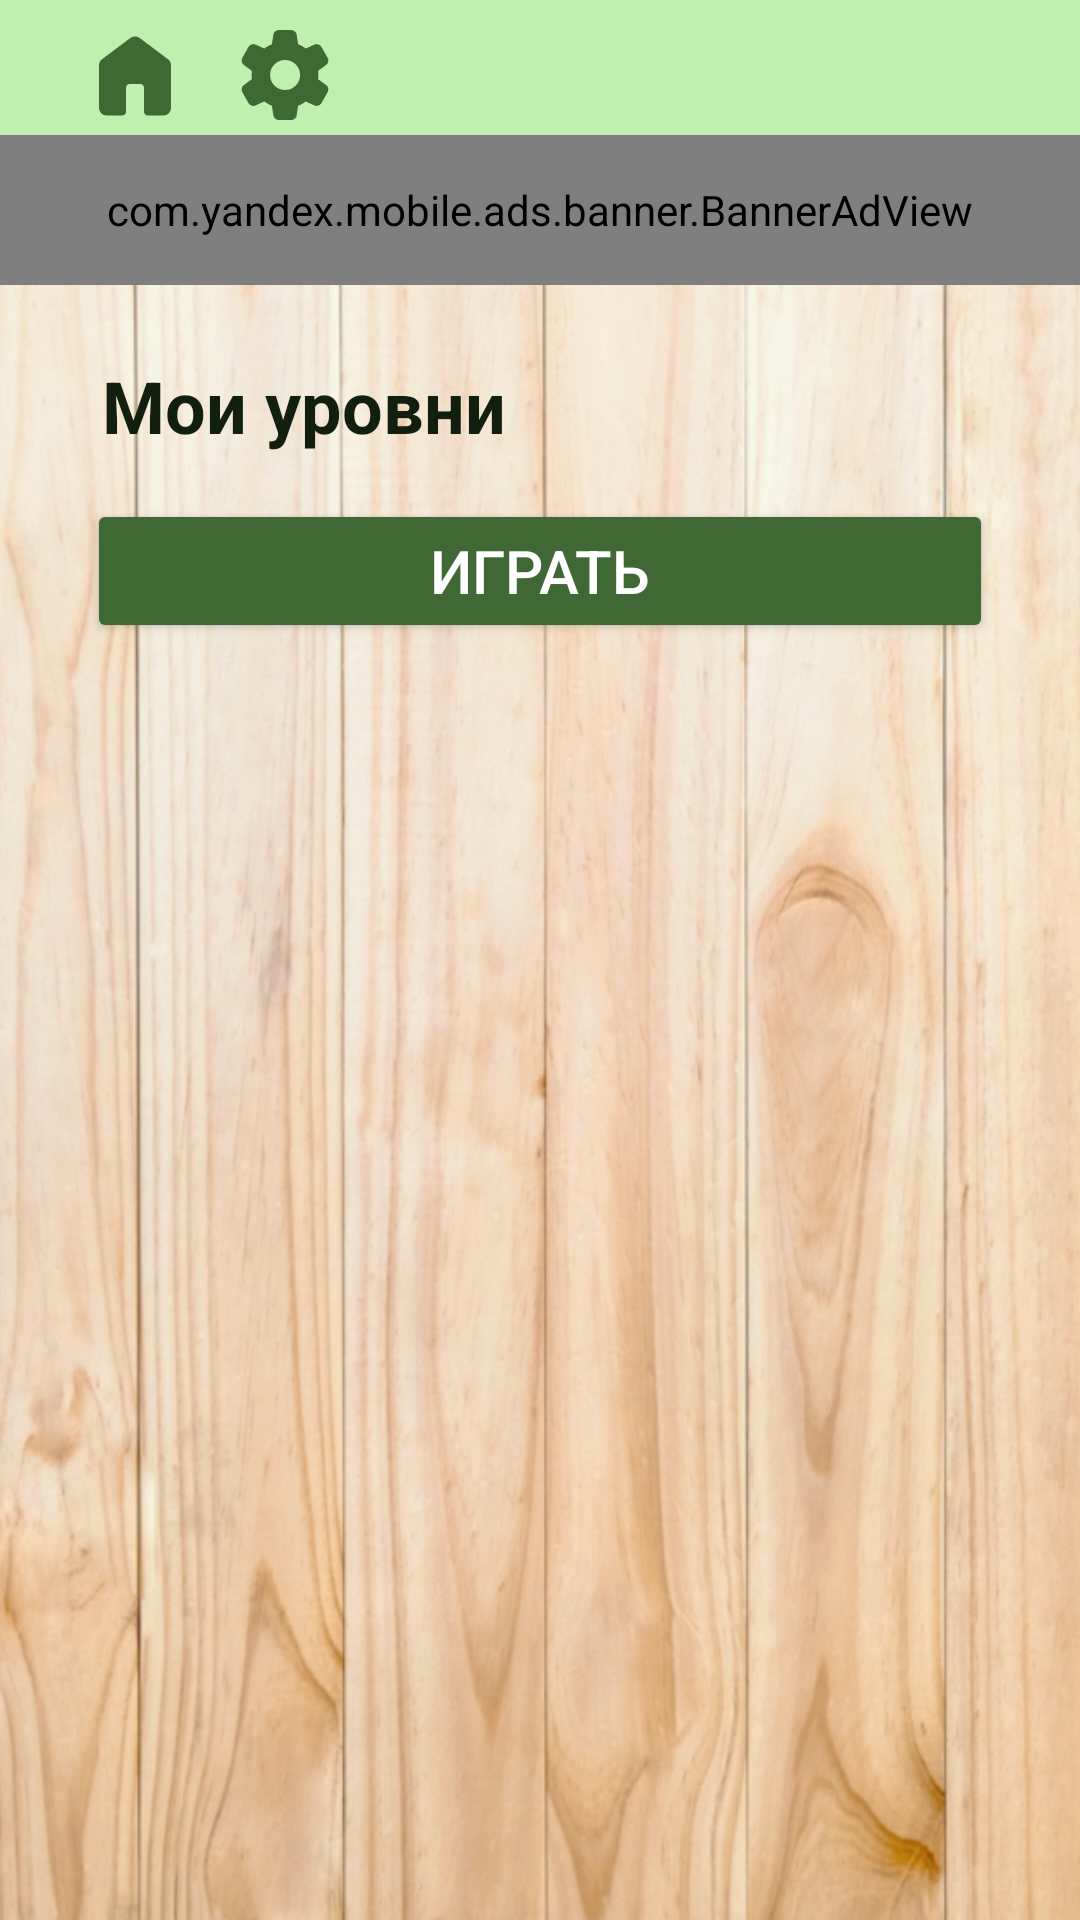

Layout XML and referenced resources for this Android screen:
<!-- AndroidManifest.xml: application theme AppTheme -->
<!-- res/layout/activity_game_designer.xml -->
<?xml version="1.0" encoding="utf-8"?>
<RelativeLayout xmlns:android="http://schemas.android.com/apk/res/android"
    xmlns:app="http://schemas.android.com/apk/res-auto"
    xmlns:tools="http://schemas.android.com/tools"
    android:layout_width="match_parent"
    android:layout_height="match_parent"
    tools:context=".frontend.SettingsActivity"
    android:background="@drawable/wooden_fon_new">

    <include android:id="@+id/header"
        layout="@layout/activity_header"
        android:layout_height="wrap_content"
        android:layout_width="fill_parent"
        android:layout_alignParentTop="true"/>

    <RelativeLayout
        android:id="@+id/banner_placeholder"
        android:layout_below="@+id/header"
        android:layout_width="match_parent"
        android:layout_height="50dp"
        android:padding="6dp"/>

    <com.yandex.mobile.ads.banner.BannerAdView
        android:id="@+id/banner"
        android:layout_below="@id/header"
        android:layout_width="match_parent"
        android:layout_height="50dp"/>

    <LinearLayout
        android:layout_width="match_parent"
        android:layout_height="wrap_content"
        android:orientation="vertical"
        android:padding="24dp"
        android:layout_below="@id/banner_placeholder">

        <TextView
            android:layout_width="wrap_content"
            android:layout_height="wrap_content"
            android:id="@+id/result_title"
            android:textColor="@color/md_theme_onSecondaryContainer"
            android:textSize="24dp"
            android:textStyle="bold"
            android:paddingHorizontal="10dp"
            android:textAlignment="center"
            android:layout_centerInParent="true"
            android:layout_marginBottom="10dp"
            android:text="Мои уровни"/>

        <LinearLayout
            android:layout_width="match_parent"
            android:layout_height="wrap_content"
            android:orientation="horizontal"
            android:gravity="left">
        </LinearLayout>

        <Button
            android:layout_width="match_parent"
            android:layout_height="wrap_content"
            android:id="@+id/play"
            app:backgroundTint="@color/md_theme_primary"
            android:textColor="@color/md_theme_onPrimary"
            android:layout_marginTop="15dp"
            android:layout_margin="5dp"
            android:textSize="20sp"
            android:text="Играть"/>
    </LinearLayout>
</RelativeLayout>
<!-- res/layout/activity_header.xml (included above) -->
<?xml version="1.0" encoding="utf-8"?>
<RelativeLayout xmlns:android="http://schemas.android.com/apk/res/android"
    xmlns:app="http://schemas.android.com/apk/res-auto"
    xmlns:tools="http://schemas.android.com/tools"
    android:layout_width="fill_parent"
    android:layout_height="wrap_content"
    android:background="@color/md_theme_primaryContainer"
    tools:context=".frontend.HeaderActivity">

    <LinearLayout
        android:id="@+id/header_line"
        android:layout_width="match_parent"
        android:layout_height="wrap_content"
        android:orientation="horizontal"
        android:gravity="left"
        android:layout_marginTop="5dp">

        <androidx.appcompat.widget.AppCompatImageButton
            android:id="@+id/homeHead"
            android:layout_width="50dp"
            android:layout_height="40dp"
            android:layout_marginLeft="20dp"
            android:background="@color/md_theme_primaryContainer"
            android:src="@drawable/home"/>

        <androidx.appcompat.widget.AppCompatImageButton
            android:id="@+id/settingsHead"
            android:layout_width="50dp"
            android:layout_height="40dp"
            android:background="@color/md_theme_primaryContainer"
            android:src="@drawable/settings"/>

        <androidx.appcompat.widget.AppCompatImageButton
            android:id="@+id/gift"
            android:layout_width="50dp"
            android:layout_height="40dp"
            android:background="@color/md_theme_primaryContainer"
            android:src="@drawable/gift"
            android:visibility="gone"/>

        <androidx.appcompat.widget.AppCompatImageButton
            android:id="@+id/giftReady"
            android:layout_width="50dp"
            android:layout_height="40dp"
            android:background="@color/md_theme_primaryContainer"
            android:src="@drawable/live"
            android:visibility="gone"/>

        <TextView
            android:id="@+id/level_view"
            android:layout_width="fill_parent"
            android:layout_height="wrap_content"
            android:gravity="right"
            android:paddingEnd="25dp"
            android:paddingTop="5dp"
            android:text="ур 1"
            android:textStyle="bold"
            android:textColor="@color/md_theme_primary"
            android:textSize="20sp"
            android:visibility="gone"/>
    </LinearLayout>
</RelativeLayout>
<!-- resources referenced by this layout -->
<resources>
  <color name="md_theme_onPrimary">#FFFFFF</color>
  <color name="md_theme_onSecondaryContainer">#121F0E</color>
  <color name="md_theme_primary">#406835</color>
  <color name="md_theme_primaryContainer">#C1EFAF</color>
  <!-- drawable home (drawable) -->
  <vector xmlns:android="http://schemas.android.com/apk/res/android"
      android:width="36dp"
      android:height="36dp"
      android:viewportWidth="960"
      android:viewportHeight="960">
    <path
        android:pathData="M160,773.33v-380q0,-15.83 7.08,-30 7.09,-14.16 19.59,-23.33L440,150q17.45,-13.33 39.89,-13.33T520,150l253.33,190q12.5,9.17 19.59,23.33 7.08,14.17 7.08,30v380q0,27.5 -19.58,47.09Q760.83,840 733.33,840h-140q-14.16,0 -23.75,-9.58 -9.58,-9.59 -9.58,-23.75v-213.34q0,-14.16 -9.58,-23.75 -9.59,-9.58 -23.75,-9.58h-93.34q-14.16,0 -23.75,9.58 -9.58,9.59 -9.58,23.75v213.34q0,14.16 -9.58,23.75 -9.59,9.58 -23.75,9.58h-140q-27.5,0 -47.09,-19.58Q160,800.83 160,773.33Z"
        android:fillColor="#406835"/>
  </vector>
  <!-- drawable live (drawable) -->
  <vector xmlns:android="http://schemas.android.com/apk/res/android"
      android:width="30dp"
      android:height="30dp"
      android:viewportWidth="960"
      android:viewportHeight="960">
    <path
        android:pathData="M480,817.67q-12,0 -24.17,-4.34Q443.67,809 434.67,800l-58.34,-53.67q-118,-109 -207.16,-210.5Q80,434.33 80,320q0,-91.33 61.33,-152.67 61.34,-61.33 152,-61.33Q345,106 394,129.83q49,23.84 86,74.17 40.33,-50.33 87.33,-74.17 47,-23.83 99.34,-23.83 90.66,0 152,61.33Q880,228.67 880,320q0,114.33 -89,216T583.33,746.67l-58,53.33q-9,9 -21.16,13.33 -12.17,4.34 -24.17,4.34Z"
        android:fillColor="#8C0009"/>
  </vector>
  <!-- drawable settings (drawable) -->
  <vector xmlns:android="http://schemas.android.com/apk/res/android"
      android:width="36dp"
      android:height="36dp"
      android:viewportWidth="960"
      android:viewportHeight="960">
    <path
        android:pathData="M425,880q-18.33,0 -32.17,-12 -13.83,-12 -16.5,-30l-13,-84.67q-17,-6.33 -34.83,-16.66 -17.83,-10.34 -32.17,-21.67l-78,35.33Q200.67,758 183,752q-17.67,-6 -27.67,-22.33L101,633q-10,-16.33 -5.67,-34.33 4.34,-18 19.34,-29.67l71,-52.67q-1.67,-8.33 -2,-18.16 -0.34,-9.84 -0.34,-18.17 0,-8.33 0.34,-18.17 0.33,-9.83 2,-18.16l-71,-52.67q-15,-11.67 -19.34,-29.67Q91,343.33 101,327l54.33,-96.67Q165.33,214 183,208t35.33,1.67l78,35.33q14.34,-11.33 32.34,-21.67 18,-10.33 34.66,-16l13,-85.33q2.67,-18 16.5,-30 13.84,-12 32.17,-12h110q18.33,0 32.17,12 13.83,12 16.5,30l13,84.67q17,6.33 35.16,16.33 18.17,10 31.84,22l78,-35.33q17.66,-7.67 35,-1.67Q794,214 804,230.33L859,327q10,16.33 5.67,34.67Q860.33,380 845.33,391l-71,51.33q1.67,9 2,18.84 0.34,9.83 0.34,18.83 0,9 -0.34,18.5Q776,508 774,517l71,52q15,11 19.33,29.33 4.34,18.34 -5.66,34.67L804,729.67Q794,746 776.33,752q-17.66,6 -35.33,-1.67L663.67,715q-14.34,11.33 -32,22 -17.67,10.67 -35,16.33l-13,84.67q-2.67,18 -16.5,30Q553.33,880 535,880L425,880ZM480.67,613.33q55.33,0 94.33,-39T614,480q0,-55.33 -39,-94.33t-94.33,-39q-55.67,0 -94.5,39 -38.84,39 -38.84,94.33t38.84,94.33q38.83,39 94.5,39Z"
        android:fillColor="#406835"/>
  </vector>
</resources>
